Run: headless pygame with SDL's dummy video driver; simulated clock (each Clock.tick advances the game by its frame time, no real sleeping); random seed 0; keys injected as events and as key.get_pressed() state; no mouse input.
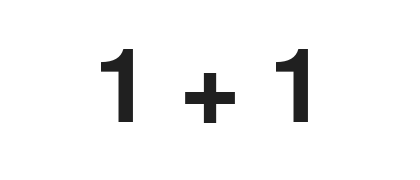
Frame 1 of 4 · flips 1–60 · no input
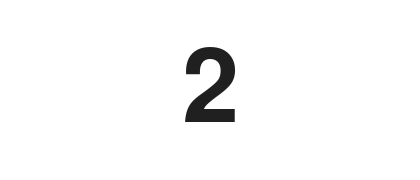
Frame 2 of 4 · flips 61–180 · tapped SPACE, RETURN · held RIGHT (→), D
Frame 3 of 4 · flips 181–300 · held DOWN (↓), S · screen unchanged from frame 2, image omitted
Frame 4 of 4 · flips 301–420 · held LEFT (←), A, UP (↑), W · screen unchanged from frame 3, image omitted

The pygame program that drew these frames:

import random

import pygame


class Asker():

	def __init__(self):

		self.color_background = (255, 255, 255)
		self.color_text = (32, 32, 32)
		self.width = 420
		self.height = 180

		self.topics = ["addition", "subtraction", "multiplication", "division"]
		self.current_topic = self.topics[0]

		self.constants = [3, 4, 6, 7, 8, 9, 12]
		self.current_question = ["1 + 1", "2"]
		self.is_asking = True

		# Pygame screen
		pygame.init()
		self.screen = pygame.display.set_mode((self.width, self.height))
		pygame.display.set_caption("noob-math-practicer")

		# Pygame widgets
		self.font = pygame.font.SysFont(None, 150)
		self.label = self.font.render(self.current_question[0 if self.is_asking else 1], True, self.color_text)
		self.label_rect = self.label.get_rect(center=(self.width // 2, self.height // 2))

		# Pygame loop
		running = True
		while running:

			# - events
			for event in pygame.event.get():

				# 'quit'
				if event.type == pygame.QUIT:
					running = False

				# 'keydown'
				elif event.type == pygame.KEYDOWN:
					if event.key == pygame.K_RETURN:
						self.update_screen()

			# - display
			self.screen.fill(self.color_background)
			self.screen.blit(self.label, self.label_rect)
			pygame.display.flip()

	def update_screen(self):

		self.switch_current_question()

		self.label = self.font.render(self.current_question[0 if self.is_asking else 1], True, self.color_text)
		self.label_rect = self.label.get_rect(center=(self.width // 2, self.height // 2))
	
	def switch_current_question(self):

		self.is_asking = not self.is_asking

		if self.is_asking:

			# update current_topic
			new_topic = self.current_topic
			while new_topic == self.current_topic:
				new_topic = self.topics[random.randint(0, len(self.topics) - 1)]
			self.current_topic = new_topic
			print(f"\ncurrent_topic: {self.current_topic}")

			# update current_question
			self.current_question = self.get_new_question()
			print(f"current_question: [{self.current_question[0]}] [{self.current_question[1]}]")

	def get_new_question(self):

		new_question = ["question", "answer"]

		constant1 = random.choice(self.constants)
		constant2 = random.choice(self.constants)

		if self.current_topic == "addition":
			new_question[0] = f"{constant1} + {constant2}"
			new_question[1] = f"{constant1 + constant2}"
		elif self.current_topic == "subtraction":
			# prevent answer from being 0
			while constant1 == constant2:
				constant1 = random.choice(self.constants)
			# prevent answer from being negative
			if constant2 > constant1:
				constant1, constant2 = constant2, constant1
			new_question[0] = f"{constant1} - {constant2}"
			new_question[1] = f"{constant1 - constant2}"
		elif self.current_topic == "multiplication":
			new_question[0] = f"{constant1} x {constant2}"
			new_question[1] = f"{constant1 * constant2}"
		elif self.current_topic == "division":
			i = constant1 * constant2
			new_question[0] = f"{i} / {constant2}"
			new_question[1] = f"{i // constant2}"

		return new_question


Asker()
